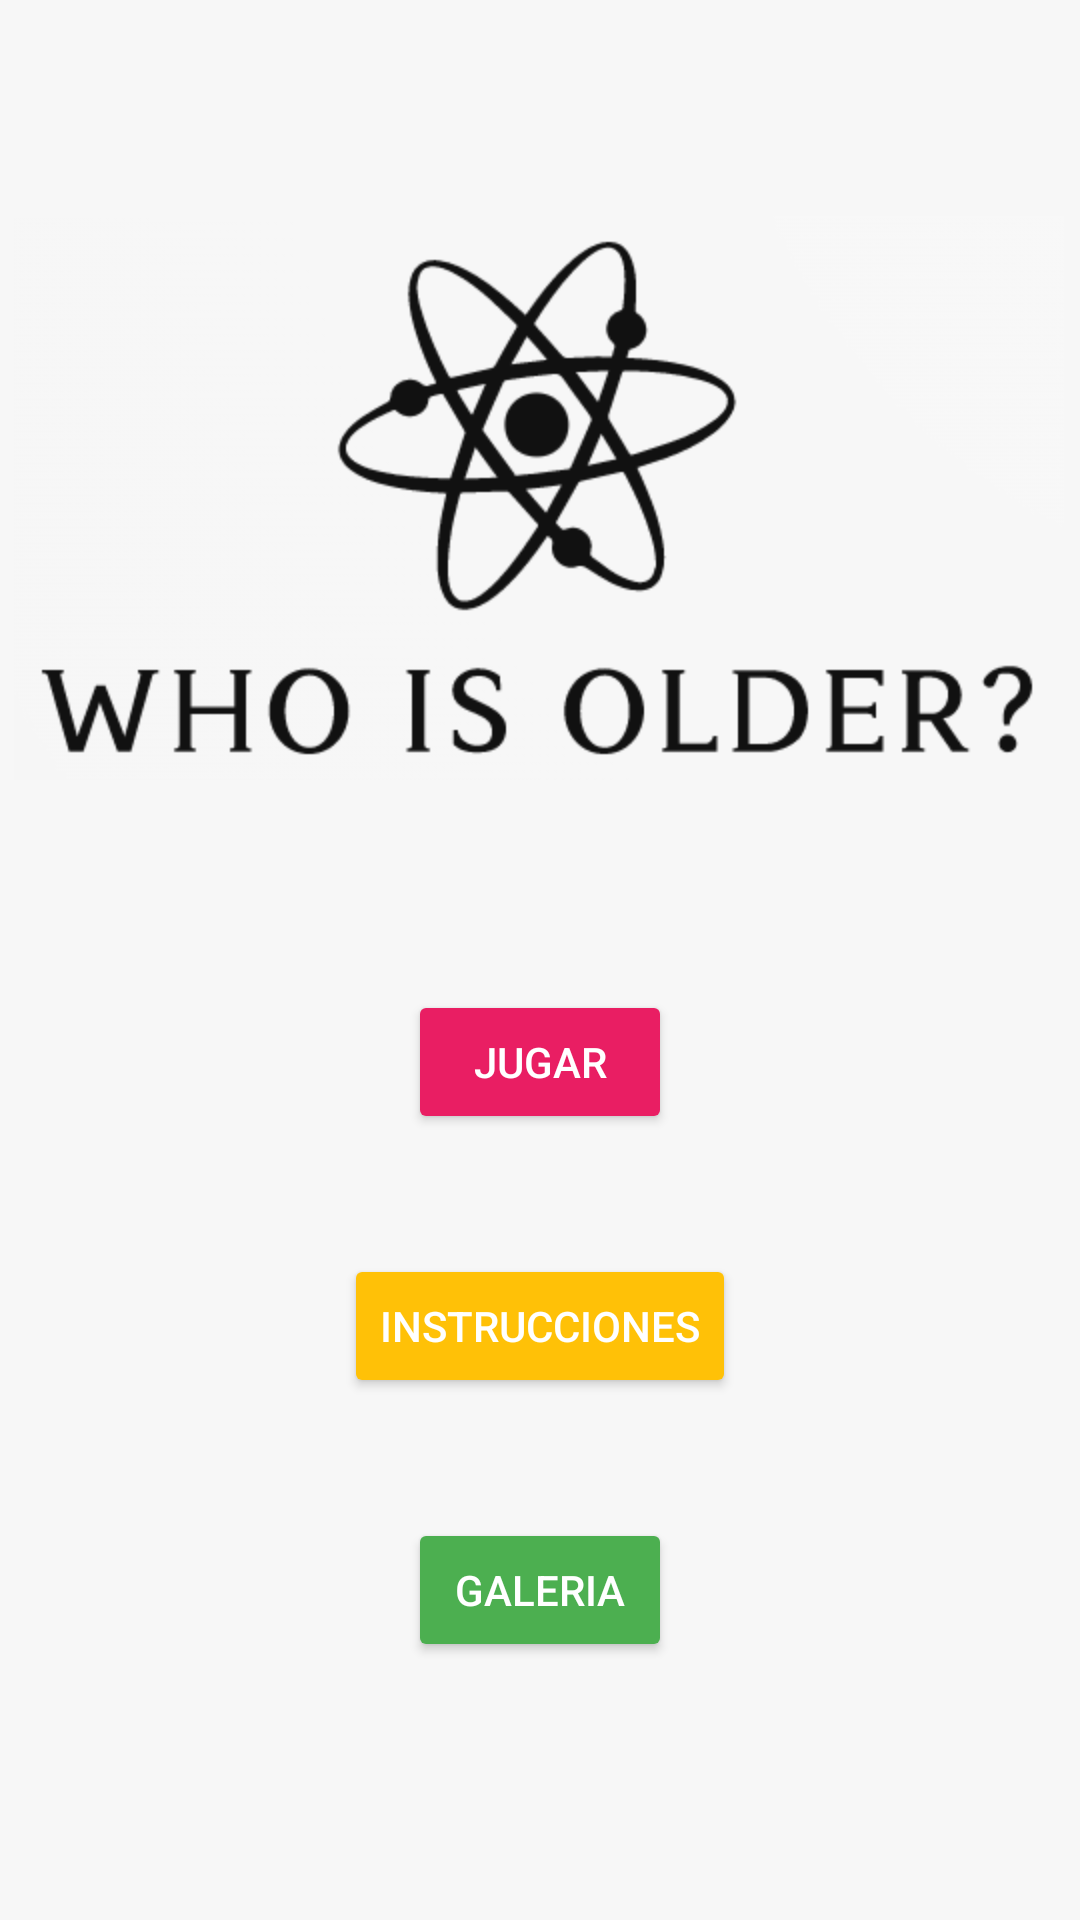

Produce the Android XML layout that renders to this screen, including the resource entries it uses.
<!-- AndroidManifest.xml: application theme Personalizado -->
<!-- res/layout/activity_main.xml -->
<?xml version="1.0" encoding="utf-8"?>

<androidx.constraintlayout.widget.ConstraintLayout xmlns:android="http://schemas.android.com/apk/res/android"
    xmlns:app="http://schemas.android.com/apk/res-auto"
    xmlns:tools="http://schemas.android.com/tools"
    android:layout_width="match_parent"
    android:layout_height="match_parent"
    tools:context=".MainActivity"
    android:background="#f7f7f7">

    <ImageView
        android:id="@+id/img_menu"
        android:layout_width="wrap_content"
        android:layout_height="wrap_content"
        android:layout_marginStart="30dp"
        android:layout_marginTop="72dp"
        android:layout_marginEnd="31dp"
        app:layout_constraintEnd_toEndOf="parent"
        app:layout_constraintStart_toStartOf="parent"
        app:layout_constraintTop_toTopOf="parent"
        app:srcCompat="@mipmap/logomenu" />

    <Button
        android:id="@+id/btn_jugar"
        android:layout_width="wrap_content"
        android:layout_height="wrap_content"
        android:layout_marginStart="80dp"
        android:layout_marginTop="70dp"
        android:layout_marginEnd="80dp"
        android:backgroundTint="#E91E63"
        android:text="jugar"
        app:layout_constraintEnd_toEndOf="parent"
        app:layout_constraintStart_toStartOf="parent"
        app:layout_constraintTop_toBottomOf="@+id/img_menu" />

    <Button
        android:id="@+id/btn_instrucciones"
        android:layout_width="wrap_content"
        android:layout_height="wrap_content"
        android:layout_marginStart="80dp"
        android:layout_marginTop="40dp"
        android:layout_marginEnd="80dp"
        android:backgroundTint="#FFC107"
        android:text="Instrucciones"
        app:layout_constraintEnd_toEndOf="parent"
        app:layout_constraintStart_toStartOf="parent"
        app:layout_constraintTop_toBottomOf="@+id/btn_jugar" />

    <Button
        android:id="@+id/btnGaleria"
        android:layout_width="wrap_content"
        android:layout_height="wrap_content"
        android:layout_marginStart="150dp"
        android:layout_marginTop="40dp"
        android:layout_marginEnd="150dp"
        android:backgroundTint="#4CAF50"
        android:text="Galeria"
        app:layout_constraintEnd_toEndOf="parent"
        app:layout_constraintStart_toStartOf="parent"
        app:layout_constraintTop_toBottomOf="@+id/btn_instrucciones" />

</androidx.constraintlayout.widget.ConstraintLayout>
<!-- resources referenced by this layout -->
<resources>
  <!-- mipmap logomenu: png bitmap (mipmap-hdpi, 15877 bytes) -->
  <style name="Personalizado" parent="Theme.AppCompat">
      
      <item name="colorPrimary">@color/cabecera</item>
      <item name="colorPrimaryVariant">@color/cabecera</item>
      <item name="colorOnPrimary">@color/cabecera</item>
      </style>
  <color name="cabecera">#E91E63</color>
</resources>
